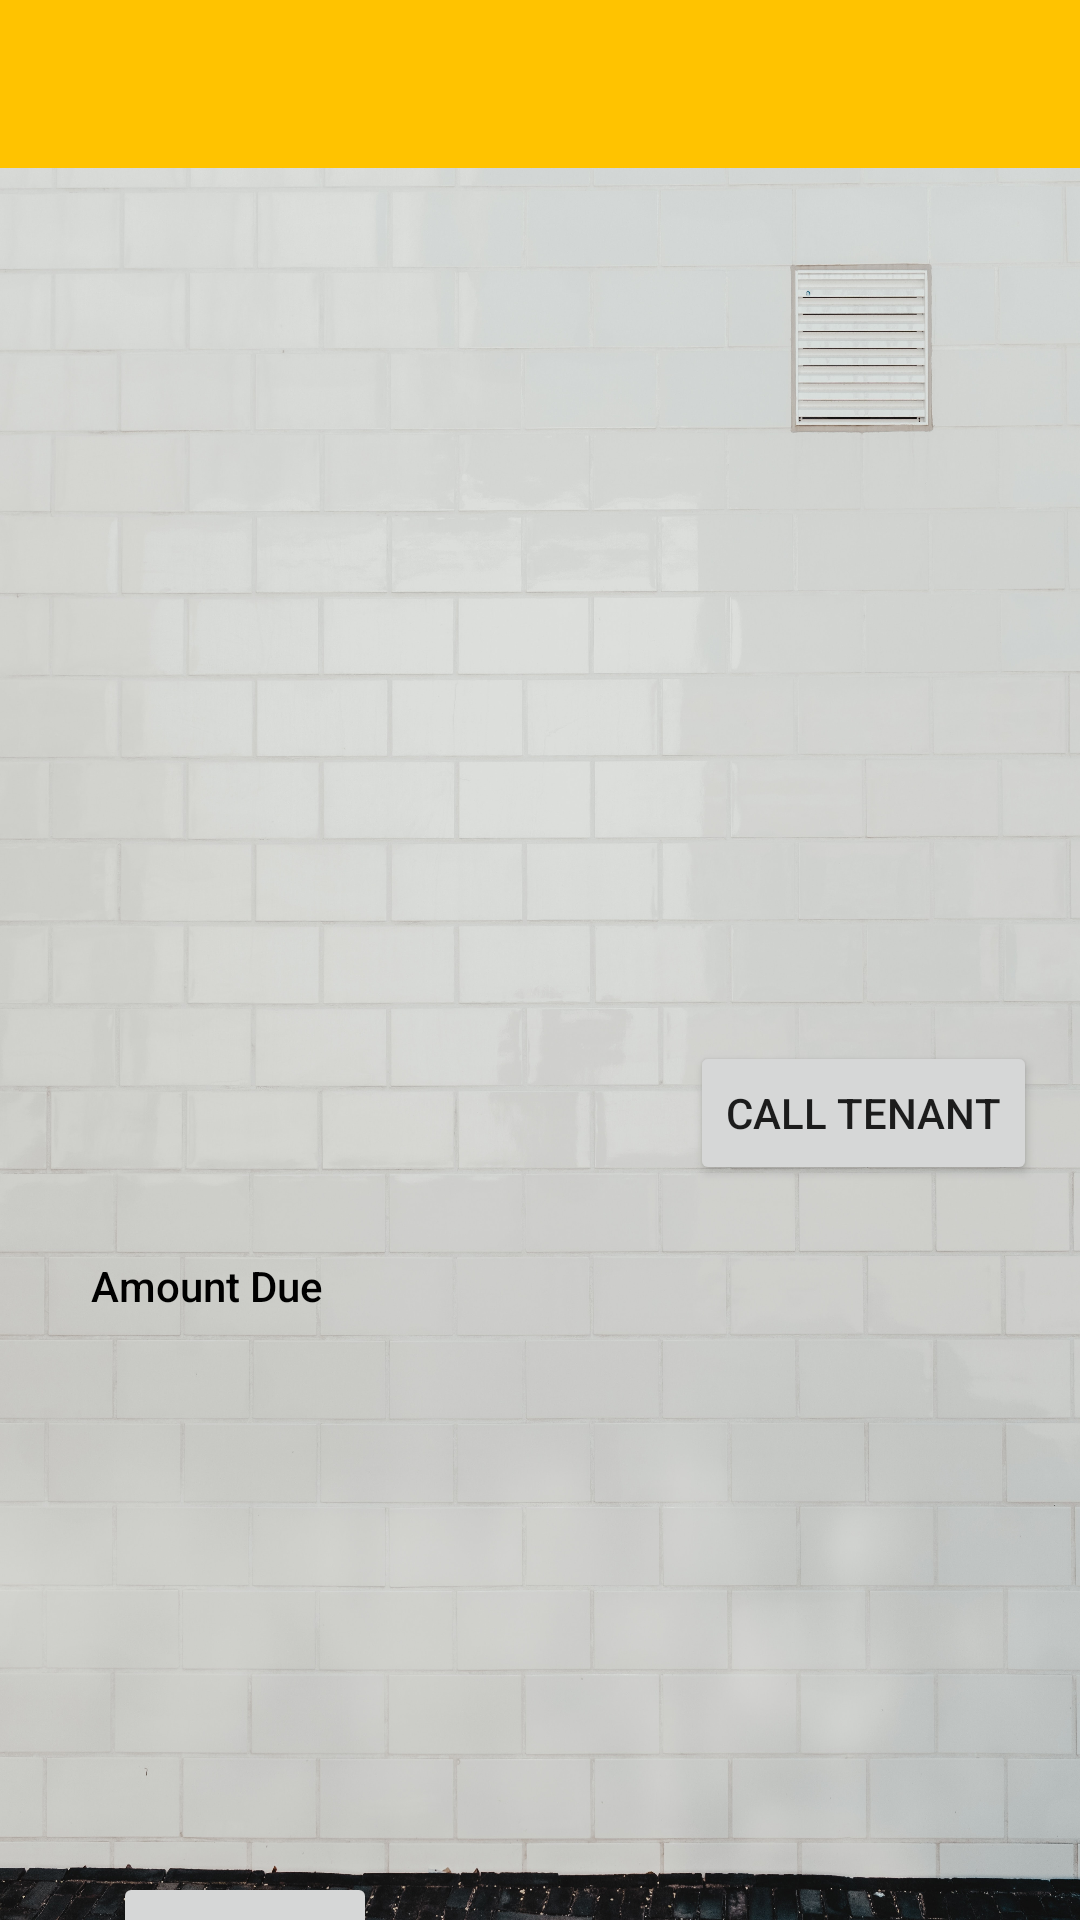

Reconstruct the res/layout file that produces this screen, plus the resources it refers to.
<!-- AndroidManifest.xml: application theme Theme.Tenant.NoActionBar -->
<!-- res/layout/activity_tenant_detail.xml -->
<?xml version="1.0" encoding="utf-8"?>
<androidx.constraintlayout.widget.ConstraintLayout xmlns:android="http://schemas.android.com/apk/res/android"
    xmlns:app="http://schemas.android.com/apk/res-auto"
    xmlns:tools="http://schemas.android.com/tools"
    android:id="@+id/coordinatorLayout3"
    android:layout_width="match_parent"
    android:layout_height="match_parent"
    android:background="@drawable/bg"
    tools:context=".Tenant_Detail">

    <com.google.android.material.appbar.AppBarLayout
        android:id="@+id/appBarLayout3"
        android:layout_width="wrap_content"
        android:layout_height="wrap_content"
        android:theme="@style/Theme.Tenant.AppBarOverlay"
        app:layout_constraintStart_toStartOf="parent"
        app:layout_constraintTop_toTopOf="parent">

        <androidx.appcompat.widget.Toolbar
            android:id="@+id/toolbar"
            android:layout_width="412dp"
            android:layout_height="match_parent"
            android:background="?attr/colorPrimary"
            app:popupTheme="@style/Theme.Tenant.PopupOverlay" />

    </com.google.android.material.appbar.AppBarLayout>

    <TextView
        android:id="@+id/textViewName"
        android:layout_width="232dp"
        android:layout_height="149dp"
        android:layout_marginTop="32dp"
        android:background="@drawable/rounded_corner"
        android:padding="20px"
        android:textAppearance="@style/TextAppearance.AppCompat.Body1"
        android:textColor="@color/black"
        android:textSize="30sp"
        android:textStyle="bold"
        app:layout_constraintEnd_toEndOf="parent"
        app:layout_constraintHorizontal_bias="0.172"
        app:layout_constraintStart_toStartOf="parent"
        app:layout_constraintTop_toBottomOf="@+id/appBarLayout3" />

    <TextView
        android:id="@+id/textViewCell"
        android:layout_width="214dp"
        android:layout_height="74dp"
        android:layout_marginTop="28dp"
        android:background="@drawable/rounded_corner"
        android:padding="30px"
        android:textColor="@color/black"
        android:textSize="15sp"
        android:textStyle="bold"
        app:layout_constraintEnd_toEndOf="parent"
        app:layout_constraintHorizontal_bias="0.16"
        app:layout_constraintStart_toStartOf="parent"
        app:layout_constraintTop_toBottomOf="@+id/textViewName" />

    <EditText
        android:id="@+id/editTextTextAmount"
        android:layout_width="235dp"
        android:layout_height="65dp"
        android:autofillHints=""
        android:background="@drawable/rounded_corner"
        android:ems="10"
        android:inputType="number"
        android:textColor="@color/black"
        android:textSize="15sp"
        android:padding="18px"
        android:textStyle="bold"
        app:layout_constraintBottom_toBottomOf="parent"
        app:layout_constraintEnd_toEndOf="parent"
        app:layout_constraintHorizontal_bias="0.177"
        app:layout_constraintStart_toStartOf="parent"
        app:layout_constraintTop_toBottomOf="@+id/textViewAmount"
        app:layout_constraintVertical_bias="0.2" />

    <Button
        android:id="@+id/buttonCall"
        android:layout_width="wrap_content"
        android:layout_height="wrap_content"
        android:layout_marginTop="8dp"
        android:text="@string/call_tenant"
        app:layout_constraintEnd_toEndOf="parent"
        app:layout_constraintHorizontal_bias="0.941"
        app:layout_constraintStart_toStartOf="parent"
        app:layout_constraintTop_toBottomOf="@+id/textViewCell" />

    <Button
        android:id="@+id/buttonPay"
        android:layout_width="wrap_content"
        android:layout_height="wrap_content"
        android:layout_marginTop="40dp"
        android:text="@string/pay"
        app:layout_constraintEnd_toEndOf="parent"
        app:layout_constraintHorizontal_bias="0.139"
        app:layout_constraintStart_toStartOf="parent"
        app:layout_constraintTop_toBottomOf="@+id/editTextTextAmount" />

    <TextView
        android:id="@+id/textViewAmount"
        android:layout_width="235dp"
        android:layout_height="58dp"
        android:layout_marginTop="52dp"
        android:background="@drawable/rounded_corner"
        android:textColor="@color/black"
android:padding="25px"
        app:layout_constraintEnd_toEndOf="parent"
        app:layout_constraintHorizontal_bias="0.176"
        app:layout_constraintStart_toStartOf="parent"
        app:layout_constraintTop_toBottomOf="@+id/buttonCall" />

    <Button
        android:id="@+id/buttonDelete"
        android:layout_width="wrap_content"
        android:layout_height="wrap_content"
        android:text="@string/delete"
        android:textColor="@color/purple_700"
        app:layout_constraintBottom_toBottomOf="parent"
        app:layout_constraintEnd_toEndOf="parent"
        app:layout_constraintHorizontal_bias="0.9"
        app:layout_constraintStart_toStartOf="parent"
        app:layout_constraintTop_toBottomOf="@+id/buttonPay"
        app:layout_constraintVertical_bias="0.0" />

    <TextView
        android:id="@+id/textView7"
        android:layout_width="137dp"
        android:layout_height="24dp"
        android:layout_marginTop="72dp"
        android:layout_marginBottom="8dp"
        android:text="@string/paid_money"
        android:textAppearance="@style/TextAppearance.AppCompat.Body2"
        android:textColor="@color/black"
        app:layout_constraintBottom_toTopOf="@+id/editTextTextAmount"
        app:layout_constraintEnd_toEndOf="parent"
        app:layout_constraintHorizontal_bias="0.141"
        app:layout_constraintStart_toStartOf="parent"
        app:layout_constraintTop_toTopOf="@+id/textViewAmount" />

    <TextView
        android:id="@+id/textView8"
        android:layout_width="126dp"
        android:layout_height="28dp"
        android:text="Amount Due"
        android:textAppearance="@style/TextAppearance.AppCompat.Body2"
        android:textColor="@color/black"
        app:layout_constraintBottom_toTopOf="@+id/textViewAmount"
        app:layout_constraintEnd_toEndOf="parent"
        app:layout_constraintHorizontal_bias="0.129"
        app:layout_constraintStart_toStartOf="parent" />

    










</androidx.constraintlayout.widget.ConstraintLayout>
<!-- resources referenced by this layout -->
<resources>
  <color name="black">#FF000000</color>
  <color name="purple_700">#FF3700B3</color>
  <!-- drawable bg: jpg bitmap (drawable, 876686 bytes) -->
  <string name="call_tenant">Call Tenant</string>
  <string name="delete">Delete</string>
  <string name="paid_money">Enter paid money</string>
  <string name="pay">Pay</string>
  <style name="Theme.Tenant.AppBarOverlay" parent="ThemeOverlay.AppCompat.Dark.ActionBar" />
  <style name="Theme.Tenant.PopupOverlay" parent="ThemeOverlay.AppCompat.Light" />
  <style name="Theme.Tenant.NoActionBar">
          <item name="windowActionBar">false</item>
          <item name="windowNoTitle">true</item>
      </style>
</resources>
